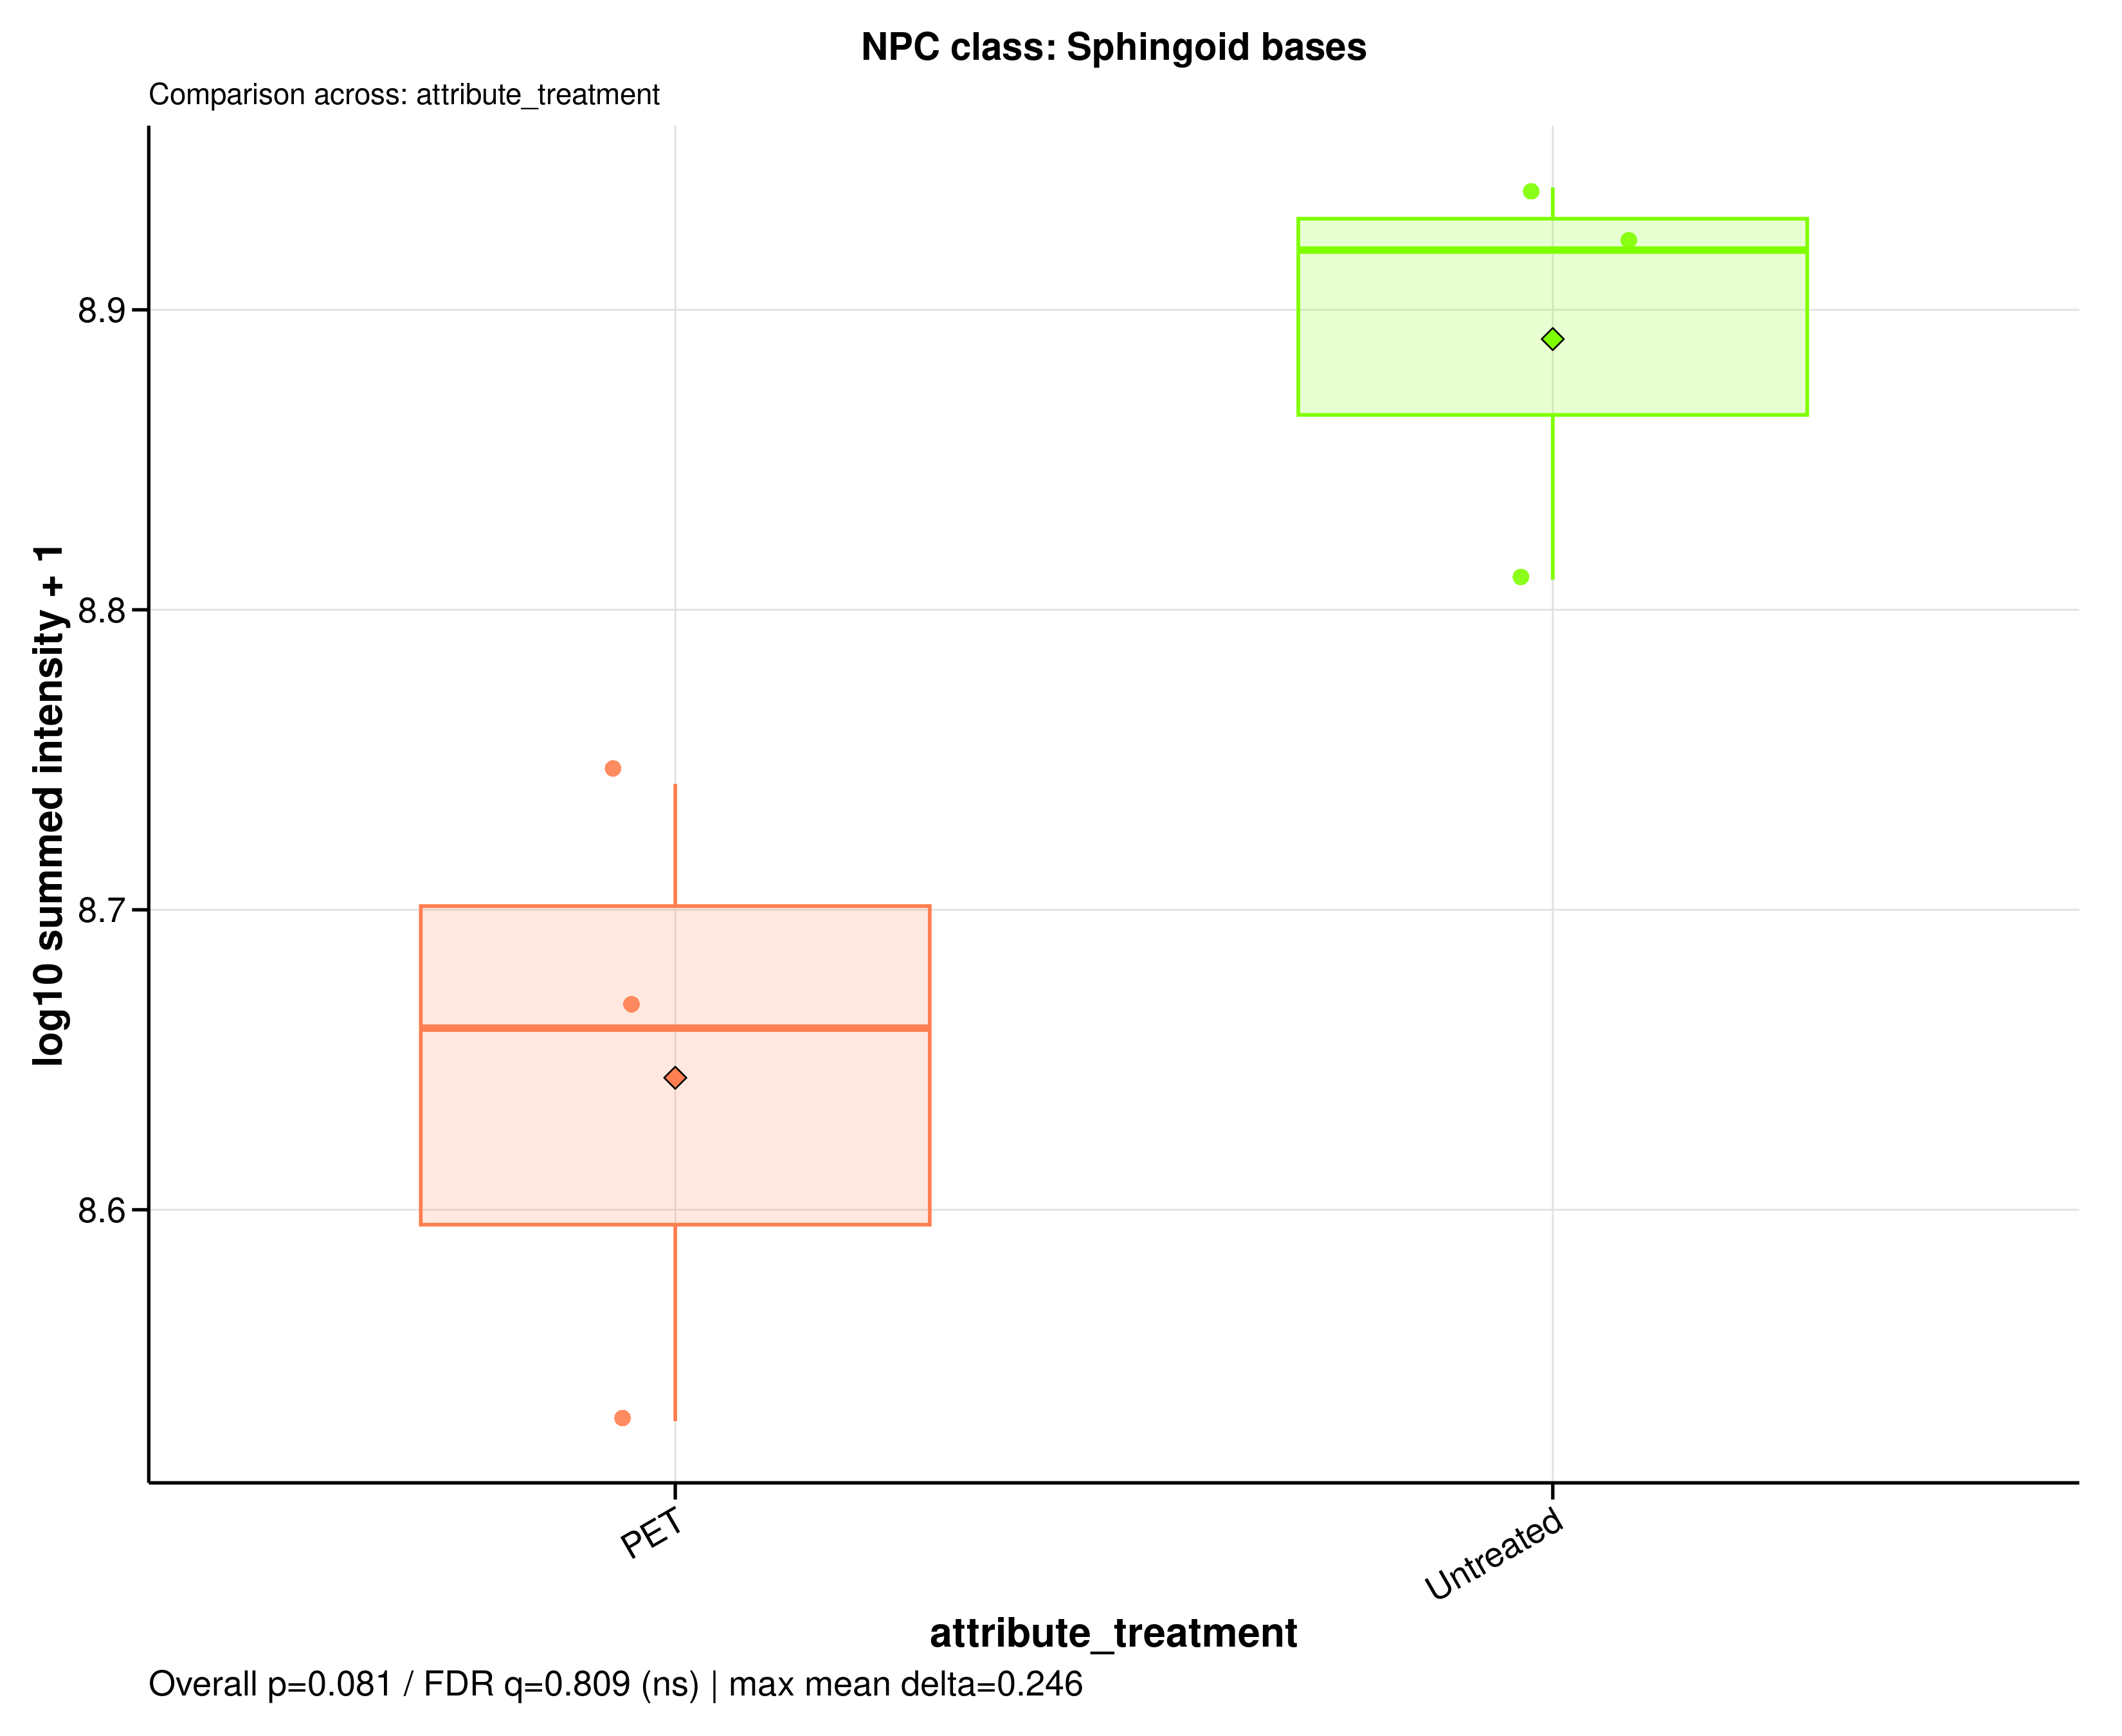

The table this chart was drawn from, first rows:
sample_id	group	data_source	npc_level	npc_term	npc_label	npc_plot_label	npc_pathway	npc_superclass	npc_class	n_features	summed_intensity	plot_intensity	npc_overall_test	npc_overall_p_value	npc_overall_q_value	npc_overall_significance	npc_max_mean_difference	npc_max_median_difference
A549_110626_PET100	PET	raw	class	Sphingoid bases	NPC class: Sphingoid bases	Sphingoid bases	Fatty acids	Fatty amides | Spingolipids	Sphingoid bases	30	457648995	8.661	wilcoxon_rank_sum	0.08086	0.8093	ns	0.2462	0.2594
A549_110626_untreated	Untreated	raw	class	Sphingoid bases	NPC class: Sphingoid bases	Sphingoid bases	Fatty acids	Fatty amides | Spingolipids	Sphingoid bases	30	831593597	8.92	wilcoxon_rank_sum	0.08086	0.8093	ns	0.2462	0.2594
A549_180626_PET100	PET	raw	class	Sphingoid bases	NPC class: Sphingoid bases	Sphingoid bases	Fatty acids	Fatty amides | Spingolipids	Sphingoid bases	30	338472956	8.53	wilcoxon_rank_sum	0.08086	0.8093	ns	0.2462	0.2594
A549_180626_untreated	Untreated	raw	class	Sphingoid bases	NPC class: Sphingoid bases	Sphingoid bases	Fatty acids	Fatty amides | Spingolipids	Sphingoid bases	30	872605020	8.941	wilcoxon_rank_sum	0.08086	0.8093	ns	0.2462	0.2594
A549_210626_PET100	PET	raw	class	Sphingoid bases	NPC class: Sphingoid bases	Sphingoid bases	Fatty acids	Fatty amides | Spingolipids	Sphingoid bases	30	552014759	8.742	wilcoxon_rank_sum	0.08086	0.8093	ns	0.2462	0.2594
A549_210626_untreated	Untreated	raw	class	Sphingoid bases	NPC class: Sphingoid bases	Sphingoid bases	Fatty acids	Fatty amides | Spingolipids	Sphingoid bases	30	645681958	8.81	wilcoxon_rank_sum	0.08086	0.8093	ns	0.2462	0.2594
